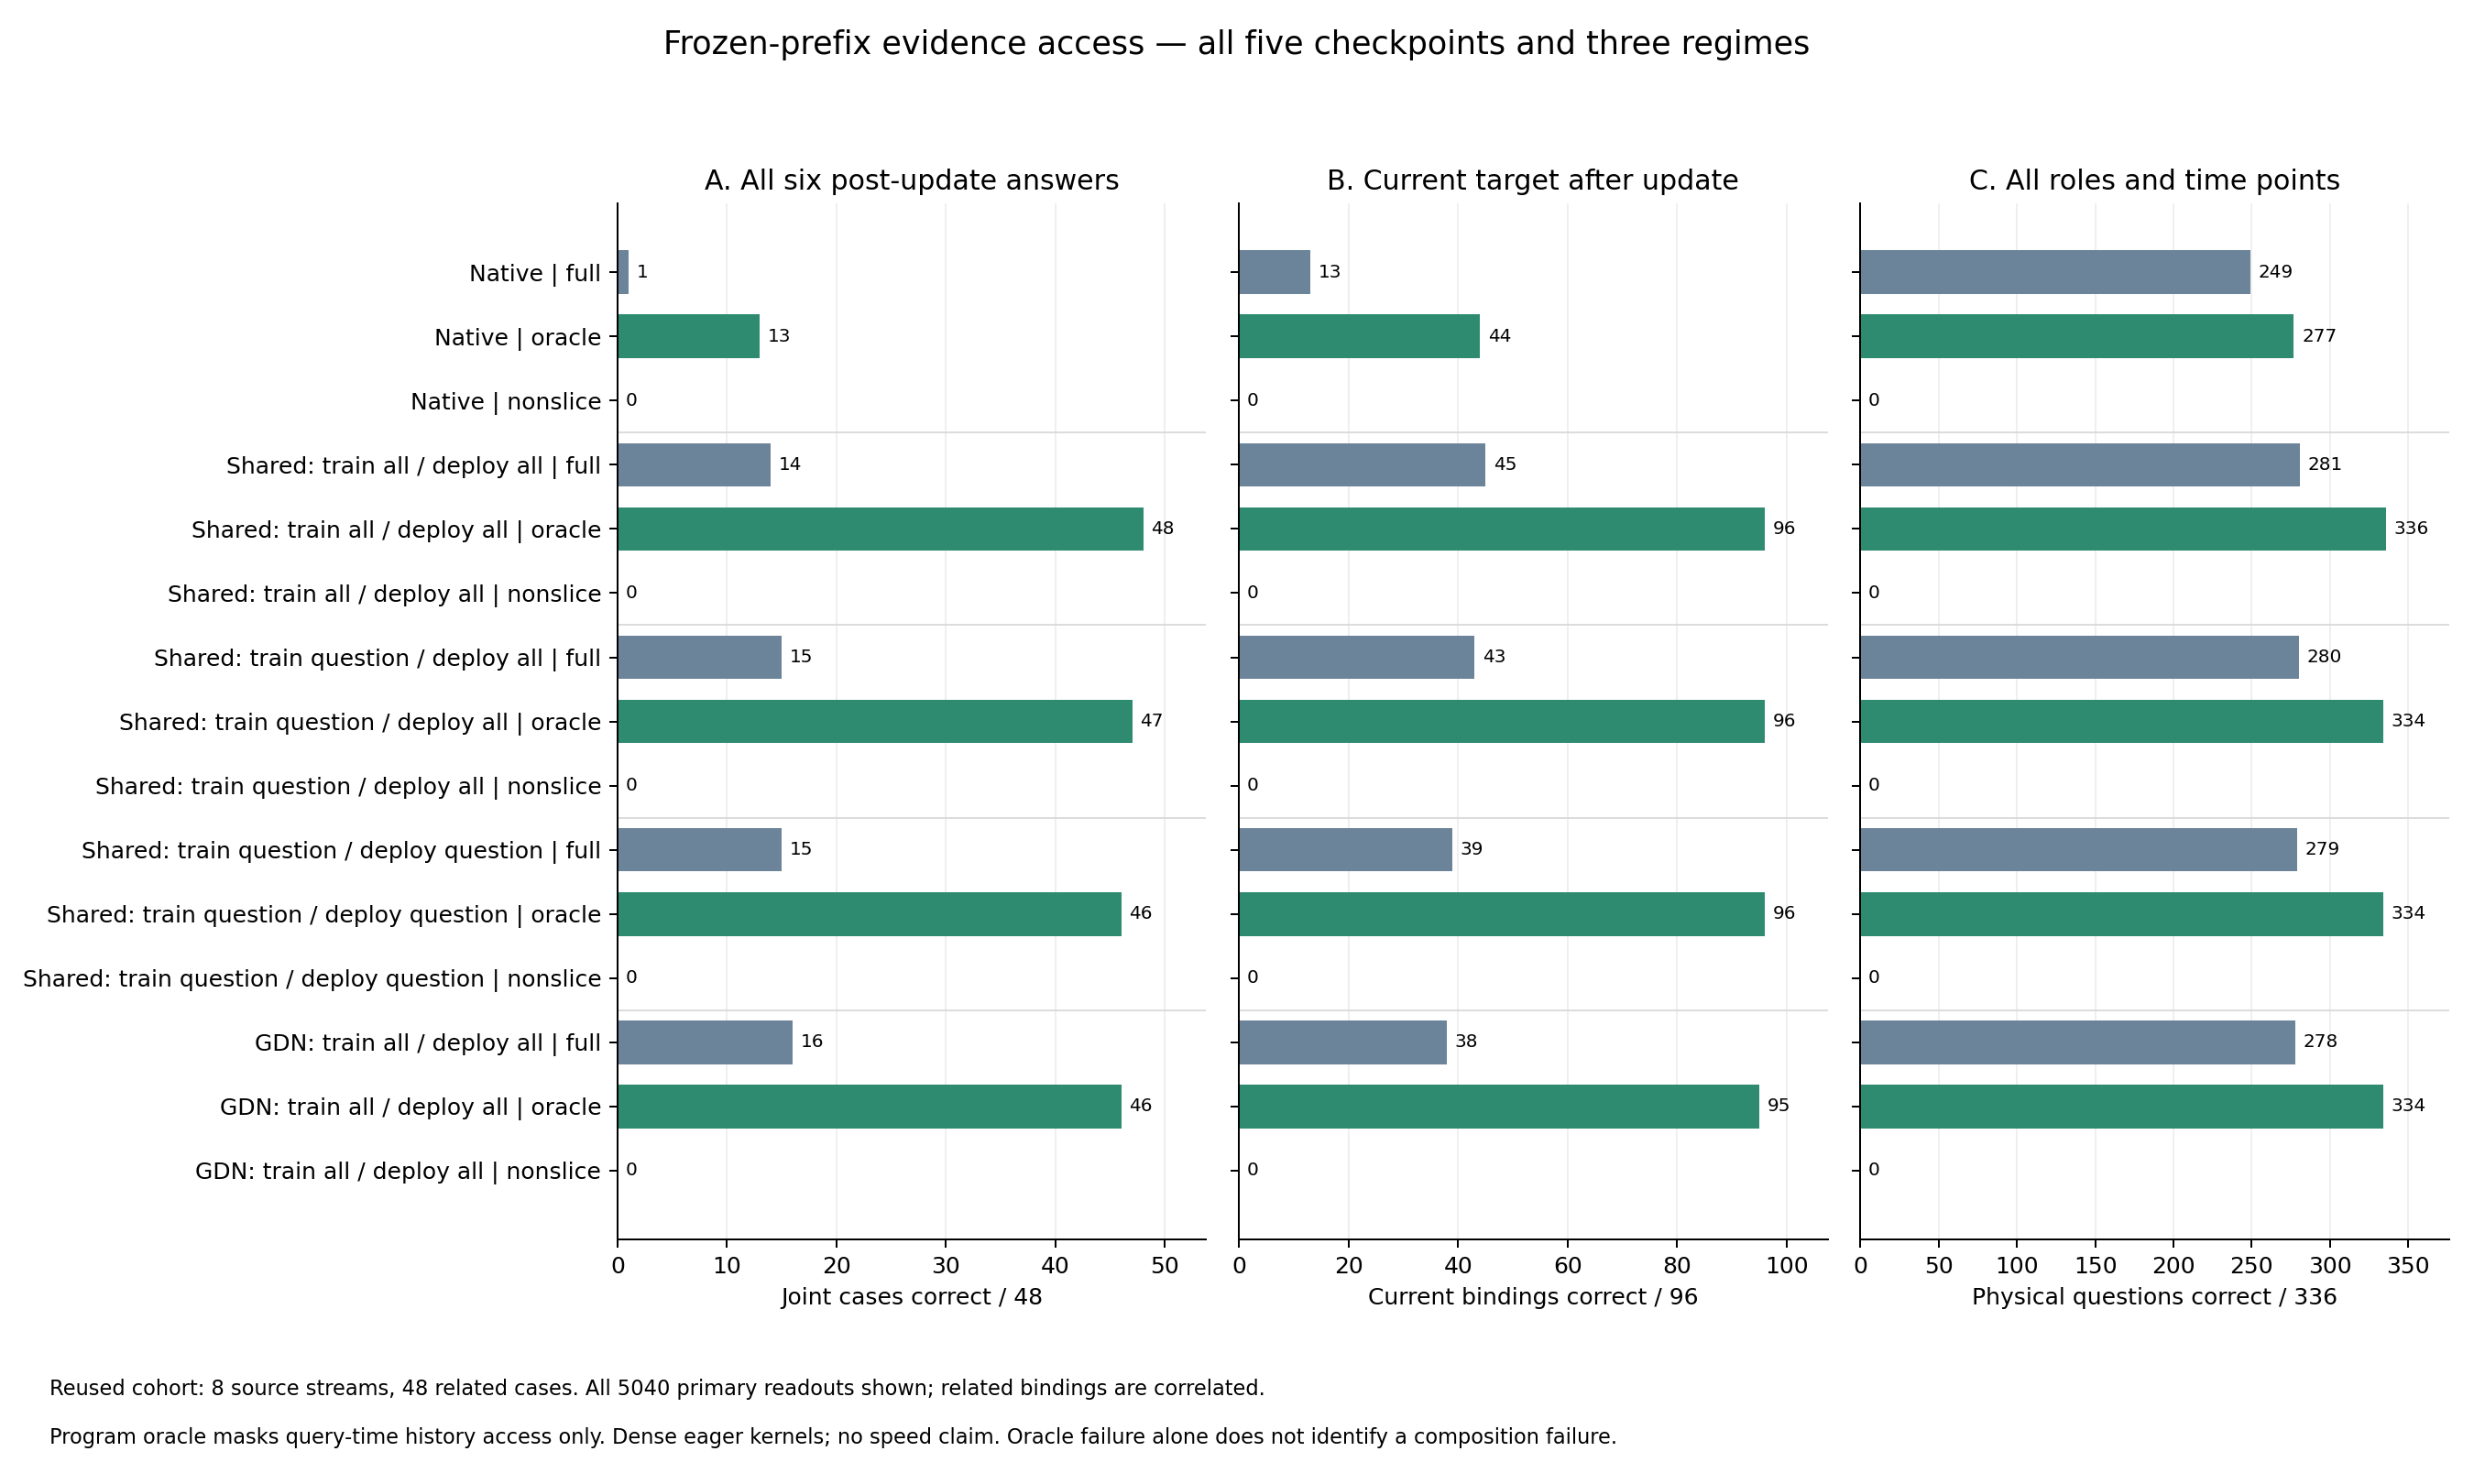

Data behind this chart, as committed beside it:
model, token_policy, regime, physical_id, related_binding_count, roles, answer, generated, greedy_exact, answer_nll, query_tokens
native, none, full, ae5e844908f434ab55af229e505b694e7ca3027d…, 3, target_current, 225, 225?, True, 0.008201, 26
native, none, full, 89fc6b12b113c65171b35ef31cb898b24c9a26ed…, 3, protected_current, 617, 617?, True, 0.1633, 26
native, none, full, 564360d358c21565c0c1c2fb28ae57dac61a7e01…, 3, target_initial, 225, 225?, True, 0.002243, 26
native, none, full, d49c3d1362bdef3f4451016d1d958996d88cf150…, 1, target_current, 596, 225?, False, 1.029, 26
native, none, full, 463f1d50f3e86e23563bb13addf11393089033ea…, 1, protected_current, 617, 617?, True, 0.3219, 26
native, none, full, 920a4181c481b514322626a3ad38ebaa59c840fc…, 1, target_initial, 225, 225?, True, 0.05201, 26
native, none, full, 6b1372b4113b84f836ed34c50864bdddaac5fa12…, 1, target_current, 447, 225?, False, 0.5107, 26
native, none, full, ed418abb22964bfb3f06913ba1554a7d7ad7b2c4…, 1, protected_current, 617, 617?, True, 0.2675, 26
native, none, full, 0d3f35a2067eedfd40af121e1cc24709fd1dab35…, 1, target_initial, 225, 225?, True, 0.08153, 26
native, none, full, 1b26ef2c40ba7620343e692817bf18c290162f15…, 3, target_current, 225, 225?, True, 0.01689, 27
native, none, full, 0378bb93af9ffa8883c1a357baec56e9d39cbab3…, 3, protected_current, 617, 617?, True, 0.1661, 27
native, none, full, b7c00265abd201573180bcf0480bf2071ab0b7f4…, 3, target_initial, 225, 225?, True, 0.007462, 27
native, none, full, 3867e44cd20cabf4066ed8c6f3a161b67c4287a4…, 1, target_current, 596, 225?, False, 1.097, 27
native, none, full, 7d1fbeb54ef2fe57a4a7da1394a7cc9666d6ca21…, 1, protected_current, 617, 617?, True, 0.4514, 27
native, none, full, 4c1fac4d1c68ee1b3f6e426a6b496ace4fc6ff18…, 1, target_initial, 225, 225?, True, 0.05713, 27
native, none, full, 4602b8dcf81e58f85c81bbc52e29fec611d51a4f…, 1, target_current, 447, 225?, False, 0.6637, 27
native, none, full, 57d8734255ab1cb6abd78879309177367ab3201c…, 1, protected_current, 617, 617?, True, 0.4517, 27
native, none, full, 02d915e85de8c6e4426ede0a2c195c350fcd288f…, 1, target_initial, 225, 225?, True, 0.05758, 27
native, none, full, 63de0154c5a446ce0d048d7d5f88dcfbea12c14c…, 1, target_current, 596, 123?, False, 1.335, 26
native, none, full, 5de5cb171d63d9a1dd2651ecd8254c3ad94f23c3…, 1, protected_current, 617, 617?, True, 0.4391, 26
native, none, full, 89c742c8c686ba4eac28243f13a8bddc9423c713…, 1, target_initial, 225, 225?, True, 0.0805, 26
native, none, full, ab32ca4490933d101502966ac4c6c9dff17f4d30…, 1, target_current, 447, 225?, False, 0.8394, 26
native, none, full, ba89c4900f5065ac16357a14cad52bab2baddcff…, 1, protected_current, 617, 617?, True, 0.2605, 26
native, none, full, 655d9675c7ad4c03d65b0dc61f421540aebc3ab0…, 1, target_initial, 225, 225?, True, 0.052, 26
native, none, full, cea9b1e798508aee22772718961840949beb4a9f…, 1, target_current, 596, 225?, False, 1.34, 27
native, none, full, 60b02ecf5627c62b09e89441f2feec06497fde22…, 1, protected_current, 617, 225?, False, 0.5574, 27
native, none, full, 4384bb080484a67dcec194c95a253e05f1b9fc8a…, 1, target_initial, 225, 225?, True, 0.04644, 27
native, none, full, 5a48cc3be387d74886a5bc21ed47195896c60273…, 1, target_current, 447, 225?, False, 0.8519, 27
native, none, full, 0738decc48297d03272cc816f679ef0eda519654…, 1, protected_current, 617, 617?, True, 0.5103, 27
native, none, full, 61bd68e329662e758ab5ae7e8a9a91f498d3841d…, 1, target_initial, 225, 225?, True, 0.03312, 27
native, none, full, 7cc7dd83c5df2ec713fb2b58e726456818821349…, 1, target_current, 596, 225?, False, 1.389, 26
native, none, full, 77b0ddad7133ba2d633fa6a8b42f5a6669650bb2…, 1, protected_current, 617, 617?, True, 0.4315, 26
native, none, full, fd2b55649dbf61ef4d69798cbfe7682267856872…, 1, target_initial, 225, 225?, True, 0.02472, 26
native, none, full, 2cfa4e2c20704f31349d9ca43dbbbffd20670b50…, 1, target_current, 447, 225?, False, 1.019, 26
native, none, full, 7692d9444763a92521856d364540f61b52d43357…, 1, protected_current, 617, 617?, True, 0.3323, 26
native, none, full, 98c53a5500e9122010469ebd7f11598e931cc033…, 1, target_initial, 225, 225?, True, 0.01202, 26
native, none, full, b1657a32164eb0661e3e0489fde7d8e22b446f3d…, 1, target_current, 596, 225?, False, 1.244, 27
native, none, full, 39d9e1f614c2d4e99a03dc3b0f27c193f313a827…, 1, protected_current, 617, 225?, False, 0.611, 27
native, none, full, 3a9cc5e611c63af745a397fdd2ff2af7d8e947ec…, 1, target_initial, 225, 225?, True, 0.02058, 27
native, none, full, 130e9267fc16e39281319653f43a8d894072f768…, 1, target_current, 447, 225?, False, 1.005, 27
native, none, full, fa1b36be1c49f6deb4efb5be8ef0b1a0323aeba5…, 1, protected_current, 617, 225?, False, 0.5153, 27
native, none, full, a521dd82802c8cfd4b8ffcedaf14ec66ad8aadaf…, 1, target_initial, 225, 225?, True, 0.01293, 27
native, none, full, e0ac87f35b56e334e65af0c4522e280c6cb0a3dd…, 3, target_current, 714, 714?, True, 0.01916, 26
native, none, full, 14e9ee8f8de4cf0d6eac42e300b44b2f8211c409…, 3, protected_current, 318, 318?, True, 0.08507, 26
native, none, full, cca0573efb397cc4663c2c1486f4296d2e2728cd…, 3, target_initial, 714, 714?, True, 0.05492, 26
native, none, full, 5cc9a601ff1d420968be1a9960bdae26ca538795…, 1, target_current, 251, 259?, False, 0.7213, 26
native, none, full, 1b58bce2d1a38b9e504e3004906cd0f4831782d4…, 1, protected_current, 318, 318?, True, 0.1773, 26
native, none, full, d57b3ee47f65e41817a2bb6a77dd9234d37b8781…, 1, target_initial, 714, 714?, True, 0.2093, 26
native, none, full, a89c5e978510b7980c6f217fc92151b6f7d5ce84…, 1, target_current, 259, 259?, True, 0.2113, 26
native, none, full, c284cd87902689b06905b78ff6c152a0ae12611f…, 1, protected_current, 318, 318?, True, 0.1643, 26
native, none, full, 223fbdd69c15dc409d749dc84c1c9075ad23ec29…, 1, target_initial, 714, 714?, True, 0.2288, 26
native, none, full, bc9d535bd68921e0f5dc010d5547b3dbb6050998…, 3, target_current, 714, 714?, True, 0.03584, 27
native, none, full, 21c0a4be6eee5e7de8a2025212e75b90a8aff58a…, 3, protected_current, 318, 318?, True, 0.2274, 27
native, none, full, 6ff47b185d660576698185e998518de7ede09484…, 3, target_initial, 714, 714?, True, 0.02121, 27
native, none, full, f63a76d9ab24cc4a035dd68667c3835518951cb8…, 1, target_current, 251, 259?, False, 0.9848, 27
native, none, full, a64a088977c1115d2da5d1de0d990391a9bcb3b0…, 1, protected_current, 318, 318?, True, 0.3761, 27
native, none, full, 13dd7185d58a0ed6d10245c093febb5bf425981c…, 1, target_initial, 714, 714?, True, 0.2033, 27
native, none, full, 948dcf7a9eeea9be4450380f424a71714a69fc5d…, 1, target_current, 259, 259?, True, 0.2659, 27
native, none, full, 8b6f8f64b66cd846ca1f1d62144799448b798349…, 1, protected_current, 318, 318?, True, 0.358, 27
native, none, full, 52da7ae967406d1f3d06c05dad16958b3cfd1f08…, 1, target_initial, 714, 714?, True, 0.1727, 27
... 4,980 more rows
